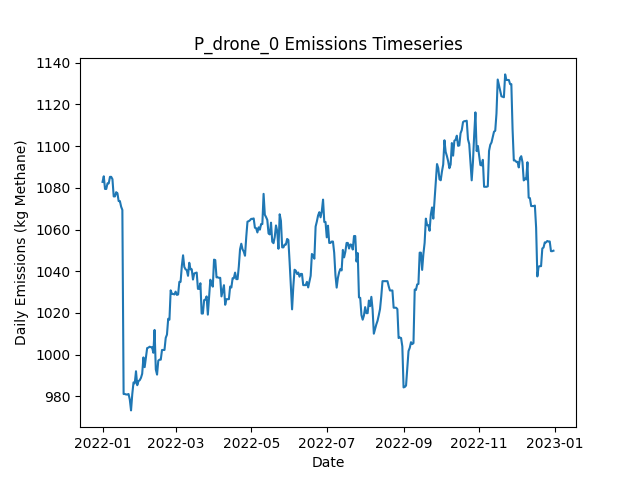

Values plotted in this chart, from the file beside it:
Date, Daily Emissions (Kg Methane), Daily Mitigable Emissions (Kg Methane), Daily Non-Mitigable Emissions (Kg Methan…, Daily Cost ($), Active Leaks, New Leaks, Leaks Repaired, Leaks Naturally Repaired, Leaks Tagged, Daily Repair Cost ($), Daily Natural Repair Cost ($), drone Deployment Cost ($), drone Sites flagged for Follow-Up, drone Leaks tagged for repair, drone Sites Visited, drone Travel Time (Minutes), drone Survey Time (Minutes), OGI_FU Deployment Cost ($), OGI_FU Sites flagged for Follow-Up, OGI_FU Leaks tagged for repair, OGI_FU Sites Visited, OGI_FU Travel Time (Minutes), OGI_FU Survey Time (Minutes)
2022-01-01, 1083, 766.4, 316.4, 500, 373, 375, 0, 1, 0.00000, 0.00000, 200, 500, 0, , 9, 300, 180, 0.00000, , 0, 0, 0, 0
2022-01-02, 1086, 769.1, 316.4, 500, 374, 2, 0, 1, 0.00000, 0.00000, 200, 500, 0, , 1, 30, 20, 0.00000, , 0, 0, 0, 0
2022-01-03, 1079, 761.1, 318.4, 500, 372, 1, 0, 3, 28, 0.00000, 600, 0.00000, 1, , 0, 0, 0, 500, , 28, 1, 30, 120
2022-01-04, 1079, 761.1, 318.4, 0.00000, 372, 0, 0, 0, 0.00000, 0.00000, 0.00000, 0.00000, 0, , 0, 0, 0, 0.00000, , 0, 0, 0, 0
2022-01-05, 1082, 763.7, 318.4, 0.00000, 373, 1, 0, 0, 0.00000, 0.00000, 0.00000, 0.00000, 0, , 0, 0, 0, 0.00000, , 0, 0, 0, 0
2022-01-06, 1082, 763.7, 318.4, 0.00000, 373, 0, 0, 0, 0.00000, 0.00000, 0.00000, 0.00000, 0, , 0, 0, 0, 0.00000, , 0, 0, 0, 0
2022-01-07, 1085, 766.9, 318.4, 0.00000, 375, 2, 0, 0, 0.00000, 0.00000, 0.00000, 0.00000, 0, , 0, 0, 0, 0.00000, , 0, 0, 0, 0
2022-01-08, 1085, 766.9, 318.4, 0.00000, 375, 1, 0, 1, 0.00000, 0.00000, 200, 0.00000, 0, , 0, 0, 0, 0.00000, , 0, 0, 0, 0
2022-01-09, 1084, 765.8, 318.4, 0.00000, 376, 2, 0, 1, 0.00000, 0.00000, 200, 0.00000, 0, , 0, 0, 0, 0.00000, , 0, 0, 0, 0
2022-01-10, 1076, 757.5, 318.4, 0.00000, 375, 0, 0, 1, 0.00000, 0.00000, 200, 0.00000, 0, , 0, 0, 0, 0.00000, , 0, 0, 0, 0
2022-01-11, 1076, 757.5, 318.4, 0.00000, 375, 0, 0, 0, 0.00000, 0.00000, 0.00000, 0.00000, 0, , 0, 0, 0, 0.00000, , 0, 0, 0, 0
2022-01-12, 1078, 759.3, 318.6, 0.00000, 376, 2, 0, 1, 0.00000, 0.00000, 200, 0.00000, 0, , 0, 0, 0, 0.00000, , 0, 0, 0, 0
2022-01-13, 1077, 758.8, 318.6, 0.00000, 375, 0, 0, 1, 0.00000, 0.00000, 200, 0.00000, 0, , 0, 0, 0, 0.00000, , 0, 0, 0, 0
2022-01-14, 1074, 755, 318.6, 0.00000, 376, 2, 0, 1, 0.00000, 0.00000, 200, 0.00000, 0, , 0, 0, 0, 0.00000, , 0, 0, 0, 0
2022-01-15, 1074, 755, 318.6, 0.00000, 376, 0, 0, 0, 0.00000, 0.00000, 0.00000, 0.00000, 0, , 0, 0, 0, 0.00000, , 0, 0, 0, 0
2022-01-16, 1071, 752.4, 318.6, 0.00000, 375, 0, 0, 1, 0.00000, 0.00000, 200, 0.00000, 0, , 0, 0, 0, 0.00000, , 0, 0, 0, 0
2022-01-17, 1069, 750.8, 318.6, 0.00000, 374, 0, 0, 1, 0.00000, 0.00000, 200, 0.00000, 0, , 0, 0, 0, 0.00000, , 0, 0, 0, 0
2022-01-18, 981.1, 662.5, 318.6, 4800, 350, 0, 24, 0, 0.00000, 4800, 0.00000, 0.00000, 0, , 0, 0, 0, 0.00000, , 0, 0, 0, 0
2022-01-19, 981.1, 662.5, 318.6, 0.00000, 350, 0, 0, 0, 0.00000, 0.00000, 0.00000, 0.00000, 0, , 0, 0, 0, 0.00000, , 0, 0, 0, 0
2022-01-20, 980.9, 662.3, 318.6, 0.00000, 349, 1, 0, 2, 0.00000, 0.00000, 400, 0.00000, 0, , 0, 0, 0, 0.00000, , 0, 0, 0, 0
2022-01-21, 980.9, 662.3, 318.6, 0.00000, 349, 1, 0, 1, 0.00000, 0.00000, 200, 0.00000, 0, , 0, 0, 0, 0.00000, , 0, 0, 0, 0
2022-01-22, 981.1, 662.5, 318.6, 0.00000, 349, 1, 0, 1, 0.00000, 0.00000, 200, 0.00000, 0, , 0, 0, 0, 0.00000, , 0, 0, 0, 0
2022-01-23, 978.4, 659.8, 318.6, 0.00000, 348, 0, 0, 1, 0.00000, 0.00000, 200, 0.00000, 0, , 0, 0, 0, 0.00000, , 0, 0, 0, 0
2022-01-24, 973.3, 661.6, 311.6, 0.00000, 348, 2, 0, 1, 0.00000, 0.00000, 200, 0.00000, 0, , 0, 0, 0, 0.00000, , 0, 0, 0, 0
2022-01-25, 981.1, 669.9, 311.2, 0.00000, 348, 1, 0, 0, 0.00000, 0.00000, 0.00000, 0.00000, 0, , 0, 0, 0, 0.00000, , 0, 0, 0, 0
2022-01-26, 986.7, 675.5, 311.2, 0.00000, 348, 1, 0, 1, 0.00000, 0.00000, 200, 0.00000, 0, , 0, 0, 0, 0.00000, , 0, 0, 0, 0
2022-01-27, 986.2, 675.5, 310.7, 0.00000, 347, 1, 0, 1, 0.00000, 0.00000, 200, 0.00000, 0, , 0, 0, 0, 0.00000, , 0, 0, 0, 0
2022-01-28, 992, 681.3, 310.7, 0.00000, 347, 1, 0, 1, 0.00000, 0.00000, 200, 0.00000, 0, , 0, 0, 0, 0.00000, , 0, 0, 0, 0
2022-01-29, 985.3, 674.6, 310.7, 0.00000, 347, 2, 0, 2, 0.00000, 0.00000, 400, 0.00000, 0, , 0, 0, 0, 0.00000, , 0, 0, 0, 0
2022-01-30, 987.3, 674.6, 312.7, 0.00000, 348, 1, 0, 0, 0.00000, 0.00000, 0.00000, 0.00000, 0, , 0, 0, 0, 0.00000, , 0, 0, 0, 0
2022-01-31, 987.8, 675, 312.7, 0.00000, 349, 2, 0, 0, 0.00000, 0.00000, 0.00000, 0.00000, 0, , 0, 0, 0, 0.00000, , 0, 0, 0, 0
2022-02-01, 988.9, 676.2, 312.7, 0.00000, 349, 1, 0, 1, 0.00000, 0.00000, 200, 0.00000, 0, , 0, 0, 0, 0.00000, , 0, 0, 0, 0
2022-02-02, 990.8, 676.2, 314.7, 0.00000, 350, 1, 0, 0, 0.00000, 0.00000, 0.00000, 0.00000, 0, , 0, 0, 0, 0.00000, , 0, 0, 0, 0
2022-02-03, 998.7, 684, 314.7, 0.00000, 350, 1, 0, 1, 0.00000, 0.00000, 200, 0.00000, 0, , 0, 0, 0, 0.00000, , 0, 0, 0, 0
2022-02-04, 994, 681.3, 312.7, 0.00000, 348, 0, 0, 1, 0.00000, 0.00000, 200, 0.00000, 0, , 0, 0, 0, 0.00000, , 0, 0, 0, 0
2022-02-05, 998.7, 683.8, 314.9, 0.00000, 350, 3, 0, 1, 0.00000, 0.00000, 200, 0.00000, 0, , 0, 0, 0, 0.00000, , 0, 0, 0, 0
2022-02-06, 1003, 688.2, 314.9, 0.00000, 351, 1, 0, 0, 0.00000, 0.00000, 0.00000, 0.00000, 0, , 0, 0, 0, 0.00000, , 0, 0, 0, 0
2022-02-07, 1003, 688.2, 315.1, 0.00000, 351, 1, 0, 0, 0.00000, 0.00000, 0.00000, 0.00000, 0, , 0, 0, 0, 0.00000, , 0, 0, 0, 0
2022-02-08, 1004, 688.2, 315.6, 0.00000, 352, 1, 0, 0, 0.00000, 0.00000, 0.00000, 0.00000, 0, , 0, 0, 0, 0.00000, , 0, 0, 0, 0
2022-02-09, 1004, 688, 315.6, 0.00000, 351, 0, 0, 1, 0.00000, 0.00000, 200, 0.00000, 0, , 0, 0, 0, 0.00000, , 0, 0, 0, 0
2022-02-10, 1004, 688, 315.6, 0.00000, 351, 1, 0, 1, 0.00000, 0.00000, 200, 0.00000, 0, , 0, 0, 0, 0.00000, , 0, 0, 0, 0
2022-02-11, 1001, 685.3, 315.6, 0.00000, 350, 0, 0, 1, 0.00000, 0.00000, 200, 0.00000, 0, , 0, 0, 0, 0.00000, , 0, 0, 0, 0
2022-02-12, 1012, 696.3, 315.6, 0.00000, 353, 4, 0, 1, 0.00000, 0.00000, 200, 0.00000, 0, , 0, 0, 0, 0.00000, , 0, 0, 0, 0
2022-02-13, 992.9, 679.3, 313.6, 0.00000, 349, 0, 0, 3, 0.00000, 0.00000, 600, 0.00000, 0, , 0, 0, 0, 0.00000, , 0, 0, 0, 0
2022-02-14, 990.4, 677.1, 313.4, 0.00000, 348, 2, 0, 2, 0.00000, 0.00000, 400, 0.00000, 0, , 0, 0, 0, 0.00000, , 0, 0, 0, 0
2022-02-15, 997.1, 675.5, 321.7, 0.00000, 348, 1, 0, 1, 0.00000, 0.00000, 200, 0.00000, 0, , 0, 0, 0, 0.00000, , 0, 0, 0, 0
2022-02-16, 997.6, 675.9, 321.7, 0.00000, 349, 2, 0, 1, 0.00000, 0.00000, 200, 0.00000, 0, , 0, 0, 0, 0.00000, , 0, 0, 0, 0
2022-02-17, 997.6, 675.9, 321.7, 0.00000, 349, 0, 0, 0, 0.00000, 0.00000, 0.00000, 0.00000, 0, , 0, 0, 0, 0.00000, , 0, 0, 0, 0
2022-02-18, 1002, 678.6, 323.6, 0.00000, 351, 2, 0, 0, 0.00000, 0.00000, 0.00000, 0.00000, 0, , 0, 0, 0, 0.00000, , 0, 0, 0, 0
2022-02-19, 1002, 678.6, 323.6, 0.00000, 351, 0, 0, 0, 0.00000, 0.00000, 0.00000, 0.00000, 0, , 0, 0, 0, 0.00000, , 0, 0, 0, 0
2022-02-20, 1002, 678.6, 323.6, 0.00000, 351, 0, 0, 0, 0.00000, 0.00000, 0.00000, 0.00000, 0, , 0, 0, 0, 0.00000, , 0, 0, 0, 0
2022-02-21, 1008, 684.4, 323.6, 0.00000, 352, 3, 0, 2, 0.00000, 0.00000, 400, 0.00000, 0, , 0, 0, 0, 0.00000, , 0, 0, 0, 0
2022-02-22, 1010, 686, 323.6, 0.00000, 353, 2, 0, 1, 0.00000, 0.00000, 200, 0.00000, 0, , 0, 0, 0, 0.00000, , 0, 0, 0, 0
2022-02-23, 1017, 693.6, 323.6, 0.00000, 352, 2, 0, 3, 0.00000, 0.00000, 600, 0.00000, 0, , 0, 0, 0, 0.00000, , 0, 0, 0, 0
2022-02-24, 1017, 693.1, 323.6, 0.00000, 350, 0, 0, 2, 0.00000, 0.00000, 400, 0.00000, 0, , 0, 0, 0, 0.00000, , 0, 0, 0, 0
2022-02-25, 1031, 698.9, 331.9, 0.00000, 352, 3, 0, 1, 0.00000, 0.00000, 200, 0.00000, 0, , 0, 0, 0, 0.00000, , 0, 0, 0, 0
2022-02-26, 1029, 699.2, 329.9, 0.00000, 352, 1, 0, 0, 0.00000, 0.00000, 0.00000, 0.00000, 0, , 0, 0, 0, 0.00000, , 0, 0, 0, 0
2022-02-27, 1029, 699.2, 329.9, 0.00000, 352, 0, 0, 0, 0.00000, 0.00000, 0.00000, 0.00000, 0, , 0, 0, 0, 0.00000, , 0, 0, 0, 0
2022-02-28, 1029, 698.9, 329.9, 0.00000, 351, 0, 0, 1, 0.00000, 0.00000, 200, 0.00000, 0, , 0, 0, 0, 0.00000, , 0, 0, 0, 0
2022-03-01, 1030, 700.3, 329.9, 0.00000, 351, 1, 0, 1, 0.00000, 0.00000, 200, 0.00000, 0, , 0, 0, 0, 0.00000, , 0, 0, 0, 0
... 305 more rows
